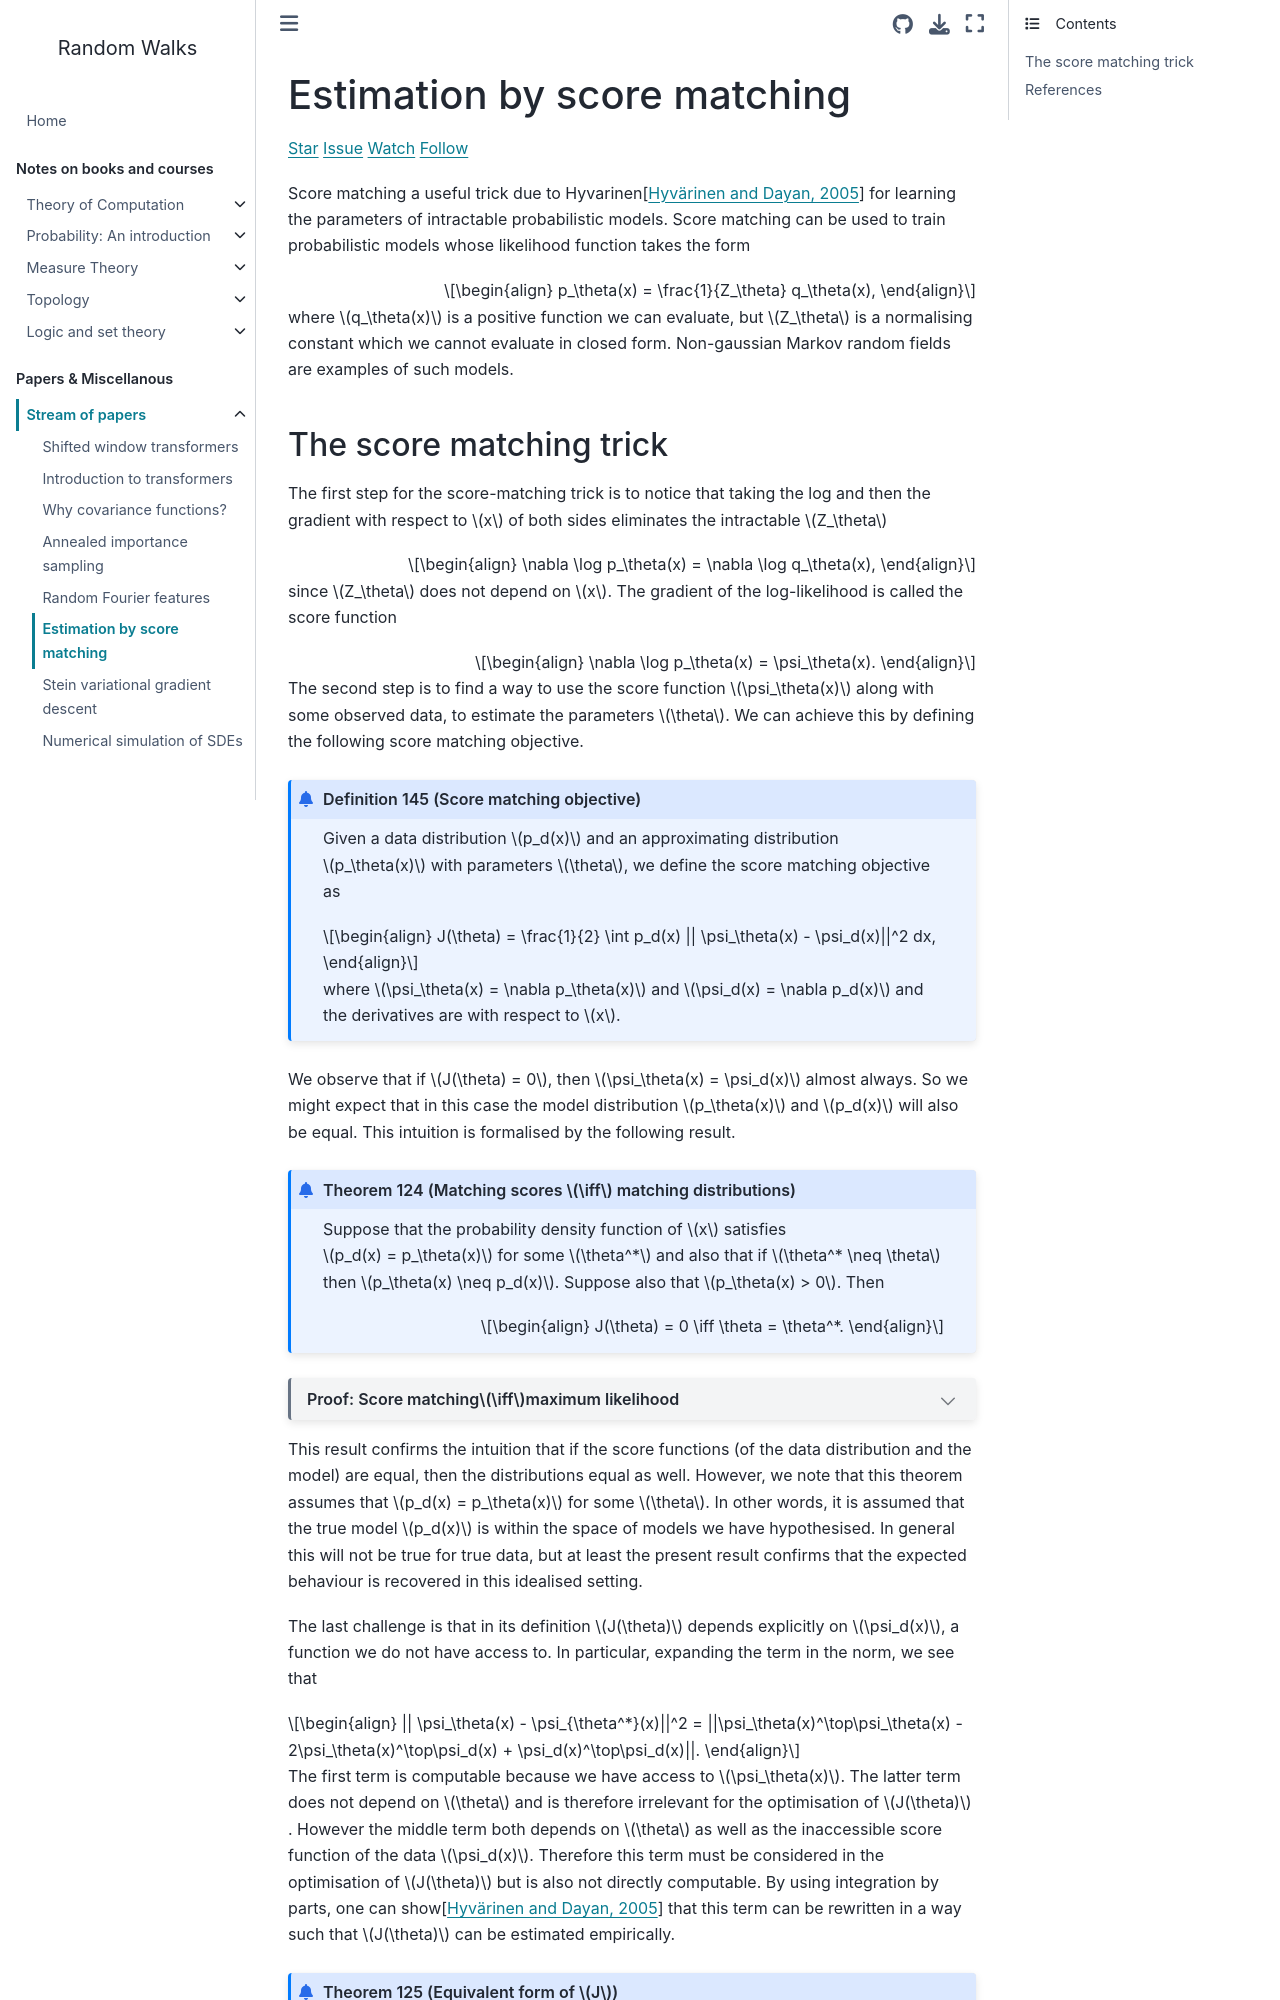

repository: stratisMarkou/random-walks · page: book/papers/score-matching/score-matching.html · generator: jekyll

# Estimation by score matching

<script async defer src="https://buttons.github.io/buttons.js"></script>
<a class="github-button" href="https://github.com/stratisMarkou/random-walks" data-color-scheme="no-preference: light; light: light; dark: dark;" data-icon="octicon-star" data-size="large" aria-label="Star stratisMarkou/random-walks on GitHub">Star</a>
<a class="github-button" href="https://github.com/stratisMarkou/random-walks/issues" data-color-scheme="no-preference: light; light: light; dark: dark;" data-icon="octicon-issue-opened" data-size="large" aria-label="Issue stratisMarkou/random-walks on GitHub">Issue</a>
<a class="github-button" href="https://github.com/stratisMarkou/random-walks/subscription" data-color-scheme="no-preference: light; light: light; dark: dark;" data-icon="octicon-eye" data-size="large" aria-label="Watch stratisMarkou/random-walks on GitHub">Watch</a>
<a class="github-button" href="https://github.com/stratisMarkou" data-color-scheme="no-preference: light; light: light; dark: dark;" data-size="large" aria-label="Follow @stratisMarkou on GitHub">Follow</a>

Score matching a useful trick due to Hyvarinen{cite}`hyvarinen2005estimation` for learning the parameters of intractable probabilistic models.
Score matching can be used to train probabilistic models whose likelihood function takes the form

$$\begin{align}
p_\theta(x) = \frac{1}{Z_\theta} q_\theta(x),
\end{align}$$

where $q_\theta(x)$ is a positive function we can evaluate, but $Z_\theta$ is a normalising constant which we cannot evaluate in closed form.
Non-gaussian Markov random fields are examples of such models.
